Run: headless pygame with SDL's dummy video driver; simulated clock (each Clock.tick advances the game by its frame time, no real sleeping); random seed 0; keys injected as events and as key.get_pressed() state; no mouse input.
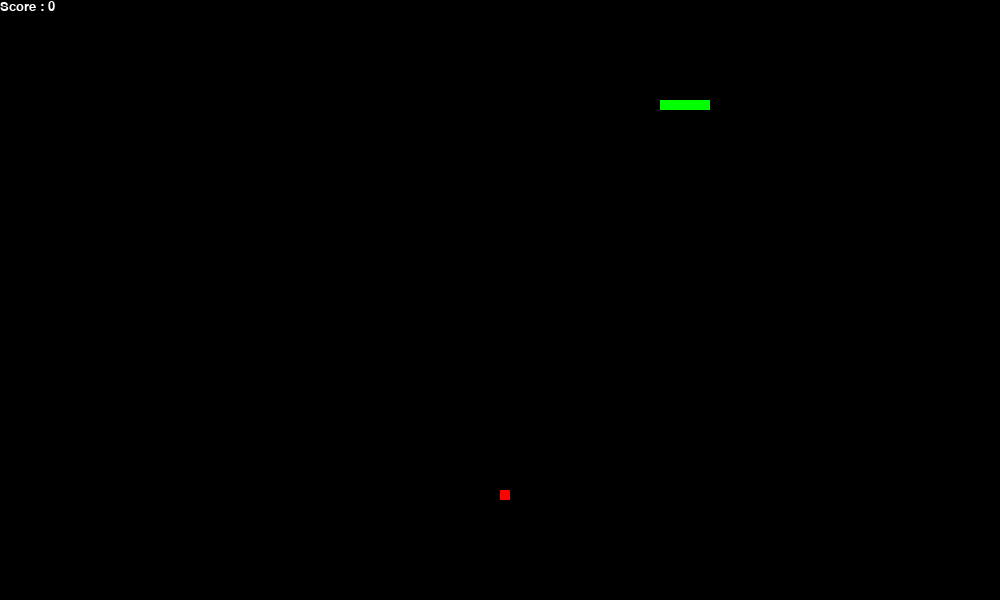
Frame 1 of 1 · flips 1–60 · no input

The pygame program that drew these frames:

import pygame ,random, sys, time

# 定義顏色
background_color = pygame.Color(0, 0, 0) # 背景色為黑色
snake_color = pygame.Color(0, 255, 0) # 蛇為綠色
food_color = pygame.Color(255, 0, 0) # 食物為紅色
bomb_color = pygame.Color(0, 0, 0) # 炸彈為黑色

black = pygame.Color(0, 0, 0)
white = pygame.Color(255, 255, 255)
red = pygame.Color(255, 0, 0)
green = pygame.Color(0, 255, 0)
blue = pygame.Color(0, 0, 255)

# 初始化
pygame.init() # 初始化Pygame模組
screen = pygame.display.set_mode((1000, 600)) # 初始化視窗大小
pygame.display.set_caption("貪吃蛇") # 初始化視窗標題
map = [([0]*61) for i in range(101)] # 初始化地圖
snake_x = 10 # 初始化蛇的位置(x座標)
snake_y = 10 # 初始化蛇的位置(y座標)
food_x = random.randint(1, 100) # 初始化食物的位置(x座標)
food_y = random.randint(1, 60) # 初始化食物的位置(y座標)
snake_length = 5 # 初始化蛇的長度
way = 1 # 初始化蛇的前進方向
map[food_x][food_y] = -1

score = 0

# 初始分數


# 顯示評分功能
def show_score(choice, color, font, size):
	
	# 建立字型物件 score_font
	score_font = pygame.font.SysFont(font, size)
	
	# 建立顯示錶面對象 core_surface
	score_surface = score_font.render('Score : ' + str(score), True, color)
	
	# 為文字表面物件建立一個矩形物件
	score_rect = score_surface.get_rect()
	
	# 顯示文字
	screen.blit(score_surface, score_rect)

# 主程式循環
while True:
    screen.fill(background_color) # 初始化背景顏色
    time.sleep(0.1) # 延遲程序的執行(蛇的移動速度)

    # 監聽事件
    for event in pygame.event.get():
        if(event.type == pygame.QUIT):
            sys.exit() # 點擊關閉按鈕後退出程式
        
        # 監測鍵盤(以上下左右鍵操控並避免反向移動)
        elif(event.type == pygame.KEYDOWN):
            if(event.key == pygame.K_RIGHT) and (way != 2):
                way = 1
            elif(event.key == pygame.K_LEFT) and (way != 1):
                way = 2
            elif(event.key == pygame.K_UP) and (way != 4):
                way = 3
            elif(event.key == pygame.K_DOWN) and (way != 3):
                way = 4
    
    # 定義蛇移動方向
    if way == 1: 
        snake_x += 1 
    elif way == 2: 
        snake_x -= 1 
    elif way == 3: 
        snake_y -= 1 
    elif way == 4: 
        snake_y += 1
    
    if (snake_x >= 100) or (snake_y >= 60) or (snake_x < 0) or (snake_y < 0) or (map[snake_x][snake_y] > 0):
        sys.exit() # 判斷撞牆或碰到身體
    map[snake_x][snake_y] = snake_length

    # 繪製矩形
    for x, a1 in enumerate(map, 1):
        for y, a2 in enumerate(a1, 1):
            if(a2 > 0):
                map[x-1][y-1] = map[x-1][y-1]-1
                pygame.draw.rect(screen, snake_color, ((x-1)*10, (y-1)*10, 10, 10)) # 繪製蛇
            elif(a2 == -1):
                pygame.draw.rect(screen, food_color, ((x-1)*10, (y-1)*10, 10, 10)) # 繪製食物
    
    if(snake_x == food_x) and (snake_y == food_y):
        snake_length += 1 # 判斷蛇吃到食物
        score += 1
    
        # 食物消失後刷新食物
        while(map[food_x][food_y] != 0):
            food_x = random.randint(1, 100)
            food_y = random.randint(1, 60)
        map[food_x][food_y] = -1
        
    show_score(1, white, 'times new roman', 20)
    pygame.display.update()
    
    
	
	
	
	
	
